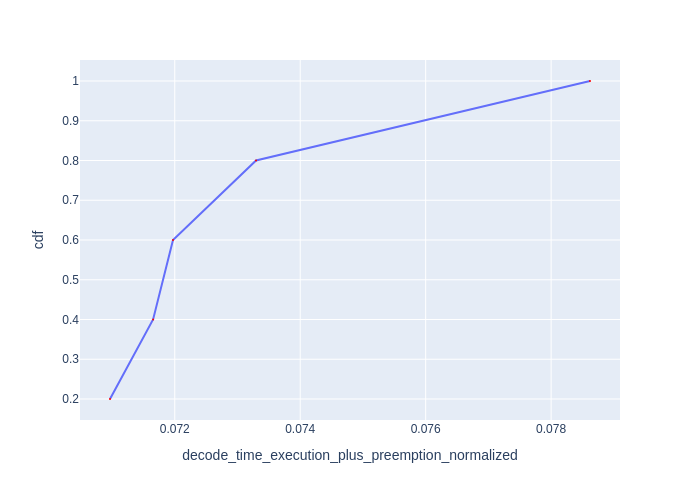

The data file committed next to this chart (first rows):
Request Id, decode_time_execution_plus_preemption_no…, cdf
0_4, 0.07097, 0.2
0_3, 0.07165, 0.4
0_2, 0.07197, 0.6
0_1, 0.0733, 0.8
0_0, 0.07862, 1.0
